Run: headless pygame with SDL's dummy video driver; simulated clock (each Clock.tick advances the game by its frame time, no real sleeping); random seed 0; keys injected as events and as key.get_pressed() state; mouse plan: one left click at the window centre at the start of phase 2, then a move to the lower-right quarter at the start of phase 3.
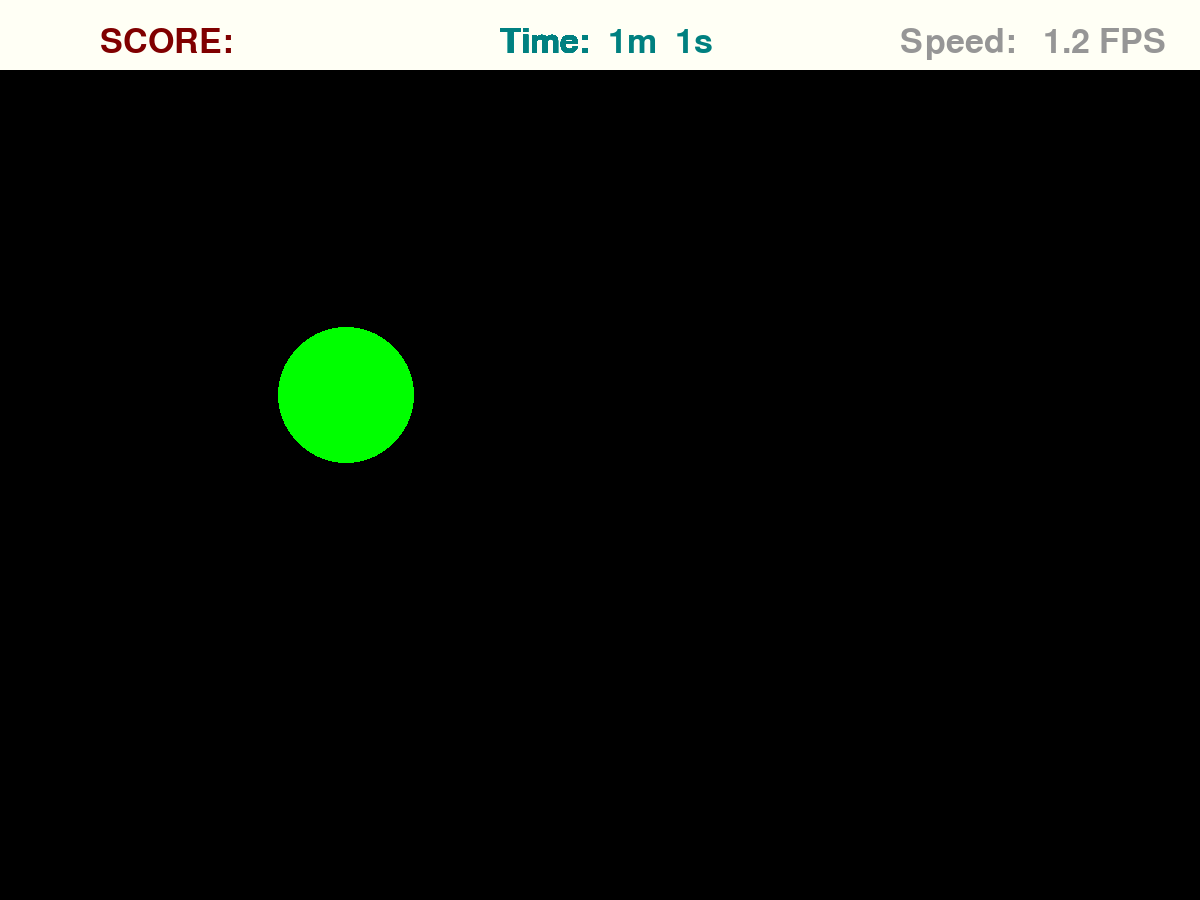
Frame 1 of 4 · flips 1–60 · no input
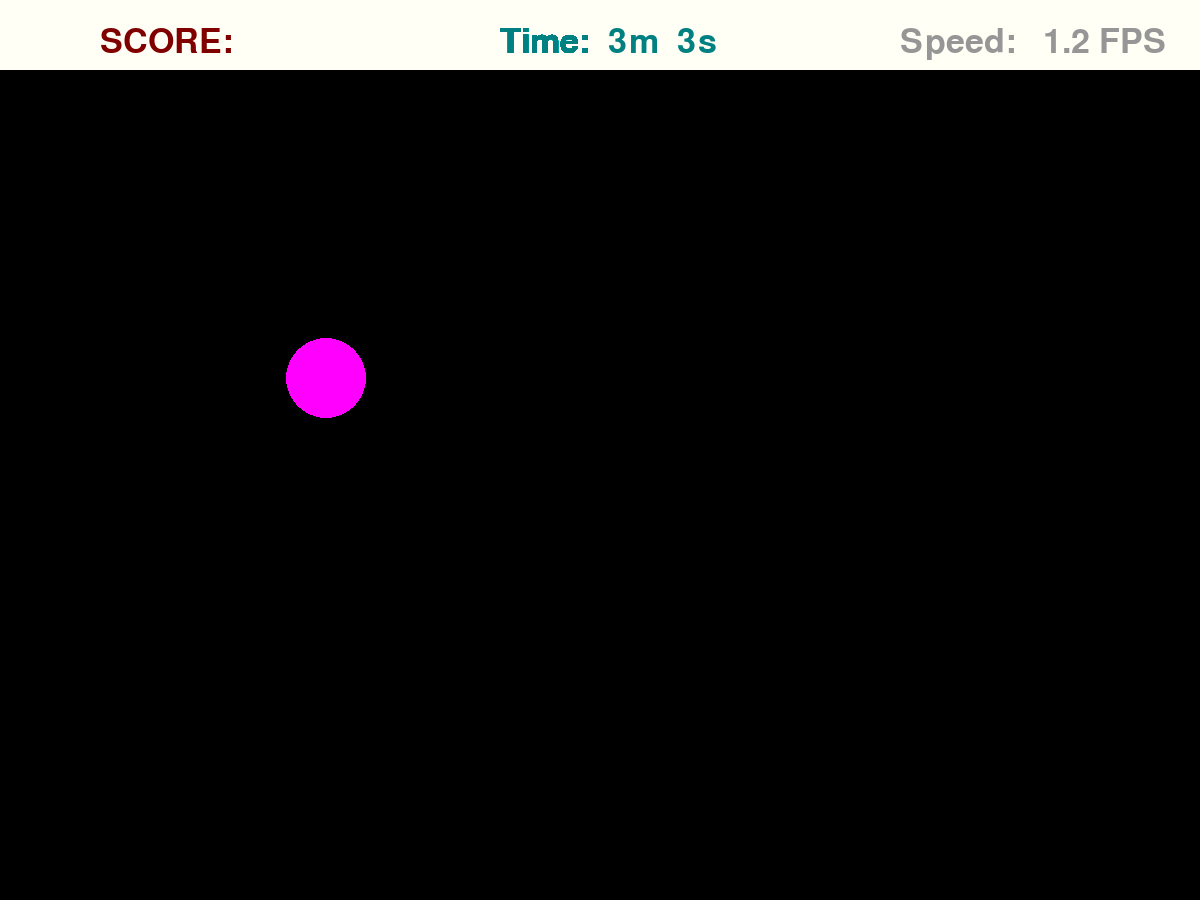
Frame 2 of 4 · flips 61–180 · clicked the window centre · tapped SPACE, RETURN · held RIGHT (→), D
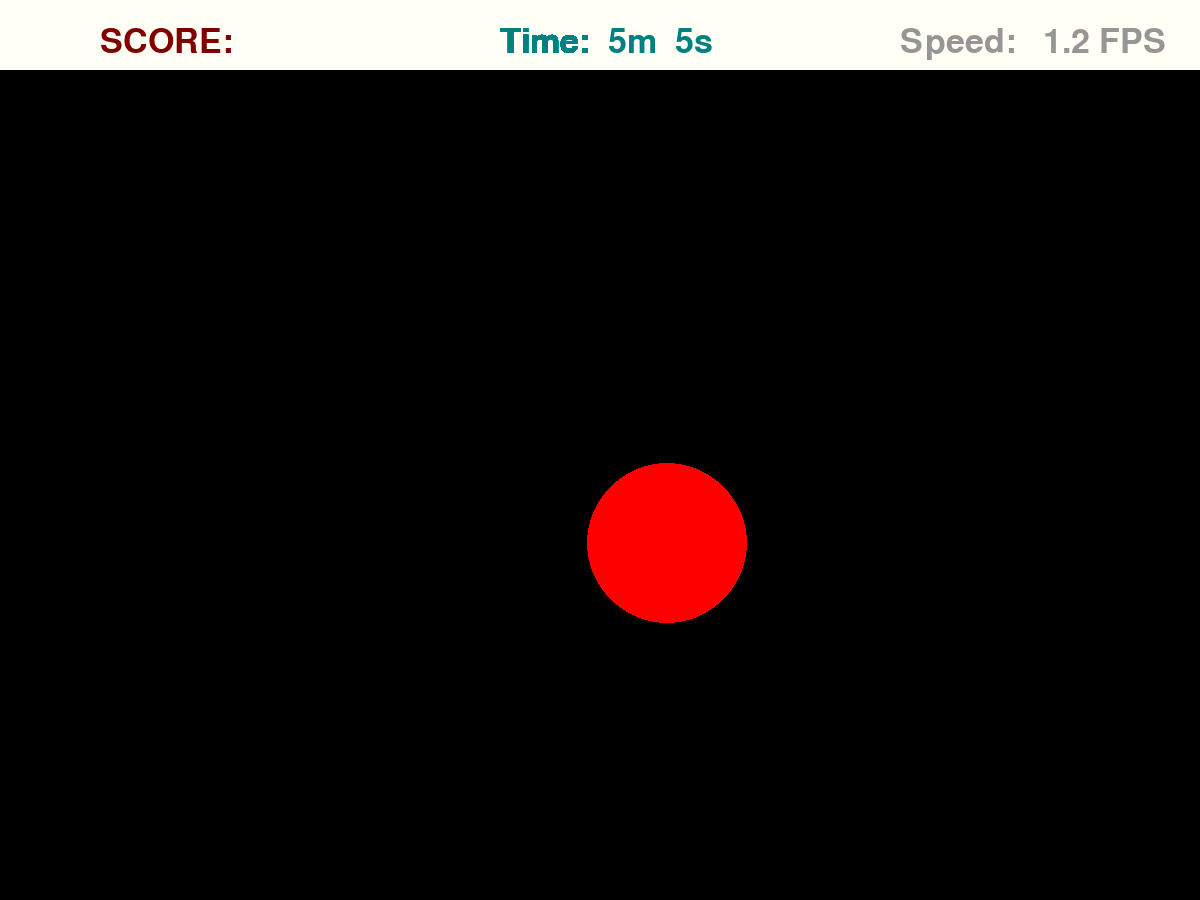
Frame 3 of 4 · flips 181–300 · moved the mouse to the lower-right quarter · held DOWN (↓), S
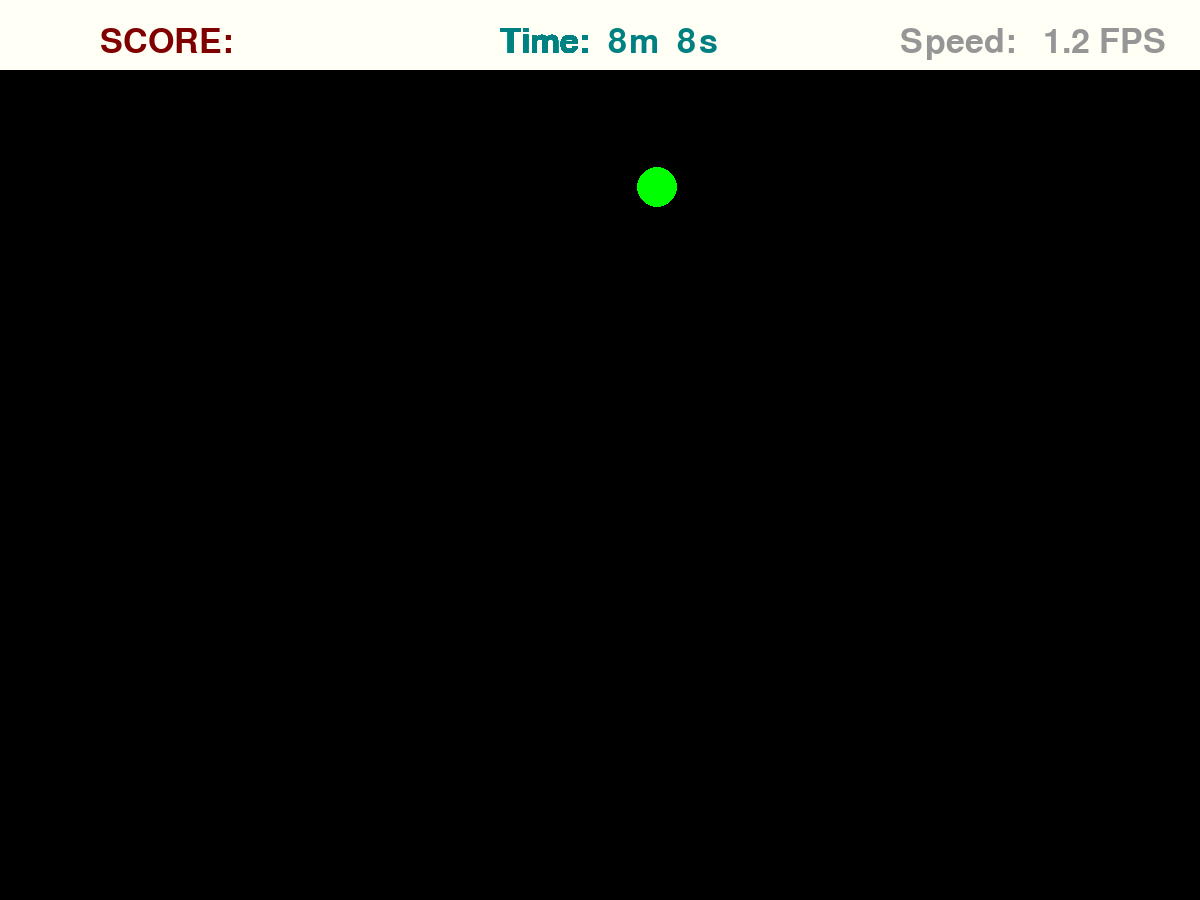
Frame 4 of 4 · flips 301–420 · held LEFT (←), A, UP (↑), W

The pygame program that drew these frames:

import pygame
from pygame.draw import *
from random import randint

pygame.init()

FPS = 1.2
screen = pygame.display.set_mode((1200, 900))
font = pygame.font.Font(None, 50)

# color palette
RED = (255, 0, 0)
BLUE = (0, 0, 255)
GREEN = (0, 255, 0)
YELLOW = (255, 255, 0)
MAGENTA = (255, 0, 255)
CYAN = (0, 255, 255)
BLACK = (0, 0, 0)
WHITE = (255, 255, 245)
GREY = (150, 150, 150)
MAROON = (128, 0, 0)
OLIVE = (0, 128, 128)
COLORS = [RED, BLUE, YELLOW, GREEN, MAGENTA, CYAN]

score = 0
counter = 0  # variable for counting time
(x, y, r) = (0, 0, 0)

screen.fill(BLACK)
rect(screen, WHITE, (0, 0, 1200, 70))  # line for score

text0 = font.render("SCORE:", True, MAROON)
screen.blit(text0, (100, 25))

str_format_speed = "Speed:   " + str(FPS) + " FPS"
text1 = font.render(str_format_speed, True, GREY)
screen.blit(text1, (900, 25))


def new_ball():
    '''
    function draws new ball
    '''
    global x, y, r
    x = randint(70, 1130)
    y = randint(150, 830)
    r = randint(20, 80)
    color = COLORS[randint(0, 5)]
    circle(screen, color, (x, y), r)


pygame.display.update()
clock = pygame.time.Clock()
finished = False

while not finished:
    clock.tick(FPS)
    counter += 1
    time_passed = int(counter * FPS)
    if time_passed < 60:
        str_format_time = "Time:  " + str(time_passed) + "s"
    else:
        str_format_time = "Time:  " + str(int(time_passed / 60)) + "m  " + \
            str(time_passed // 60) + "s"
    text2 = font.render(str_format_time, True, OLIVE)
    rect(screen, WHITE, (600, 0, 200, 70))
    screen.blit(text2, (500, 25))
    for event in pygame.event.get():
        if event.type == pygame.QUIT:
            finished = True
        elif event.type == pygame.MOUSEBUTTONDOWN:
            (event.x, event.y) = event.pos
            radius = ((event.x - x) ** 2 + (event.y - y) ** 2) ** 0.5
            if radius <= r:
                score += 1
                rect(screen, WHITE, (240, 0, 100, 70))
                str_format_score = str(score)
                text3 = font.render(str_format_score, True, MAROON)
                screen.blit(text3, (250, 25))
    new_ball()
    pygame.display.update()
    rect(screen, BLACK, (0, 70, 1200, 830))

pygame.quit()
